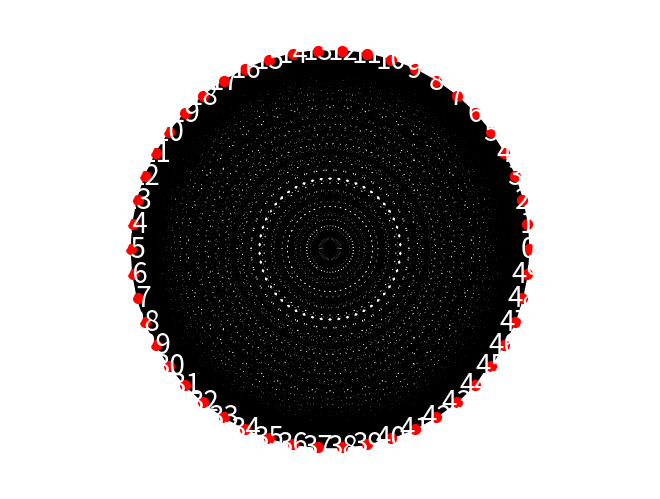

Python code for this plot:
import re
import networkx as nx
import matplotlib.pyplot as plt

def validar_expresion_regular(expresion):
    try:
        re.compile(expresion)
        return True
    except re.error:
        return False

def construir_AFND(expresion):
    grafo = nx.DiGraph()
    pila = []

    for caracter in expresion:
        if caracter == '(':
            pila.append(grafo.copy())
            grafo = nx.DiGraph()
        elif caracter == ')':
            subgrafo = grafo
            grafo = pila.pop()
            grafo = nx.compose(grafo, subgrafo)
        elif caracter == '|':
            subgrafo = pila.pop()
            pila.append(grafo.copy())
            grafo = subgrafo
        elif caracter == '*':
            subgrafo = grafo.copy()
            grafo.add_edge(0, 1, label='ε')
            grafo.add_edge(1, 0, label='ε')
            grafo.add_edge(0, 2, label='ε')
            grafo.add_edge(2, 1, label='ε')
            grafo.add_edge(2, 3, label='ε')
            grafo.add_edge(3, 0, label='ε')
            grafo = nx.compose(grafo, subgrafo)
        else:
            grafo.add_edge(0, 1, label=caracter)

    grafo.add_node(2, accepting=True)  # Nodo de aceptación

    return grafo


def generarMandala():
    grafo = nx.complete_graph(50)
    grafo = nx.draw_circular(grafo, with_labels=True, node_size=50, node_color='r', font_color='w', font_size=20)
    plt.axis('equal')
    plt.show()
 
def thompsonChar(caracter):
    G = nx.DiGraph()
    inicio = "q0"
    final = "q1"
    nodos = [["q0", caracter, "q1"]]
    # Agregar estados al grafo

    # Agregar transiciones
    G.add_edge(inicio, final, label=caracter)

    # Etiquetar el estado inicial
    G.nodes[inicio]["initial"] = True

    # Etiquetar los estados finales


    # Dibujar el grafo
    pos = nx(G, seed=42)  # Posición de los nodos
    labels = nx.get_edge_attributes(G, 'label')
    nx.draw(G, pos, with_labels=True, node_size=500, node_color="lightblue")
    nx.draw_networkx_edge_labels(G, pos, edge_labels=labels)
    plt.show()

    #AFD
def construir_afd(tabla_delta, estados_aceptacion):
    afd = {}  # El AFD se representará como un diccionario de diccionarios
    
    # Extraer los estados y el alfabeto de la tabla delta
    estados = list(set(estado for estado, _ in tabla_delta))
    alfabeto = list(set(simbolo for _, simbolo in tabla_delta if simbolo != "ε"))

    # Inicializar el AFD
    for estado in estados:
        afd[estado] = {}

    # Construir el AFD a partir de la tabla delta
    for estado, simbolo, estado_destino in tabla_delta:
        if simbolo != "ε":
            afd[estado][simbolo] = estado_destino

    # Establecer los estados de aceptación
    estados_aceptacion = set(estados_aceptacion)
    
    # Devolver el AFD
    return afd, estados_aceptacion

"""Ejemplo de uso
tabla_delta = [
   ("q0", "a", "q1"),
    ("q0", "b", "q2"),
    ("q1", "a", "q2"),
    ("q1", "b", "q3"),
    ("q2", "a", "q1"),
    ("q2", "b", "q0"),
    ("q3", "a", "q3"),
    ("q3", "b", "q2")
]

estados_aceptacion = ["q0", "q3"]

afd, estados_aceptacion = construir_afd(tabla_delta, estados_aceptacion)

# Imprimir el AFD resultante
print("AFD:")
for estado, transiciones in afd.items():
    print(f"Estado {estado}: {transiciones}")

print("Estados de Aceptación:", estados_aceptacion)"""


def main():
    #expresion = input("Ingrese una expresión regular (con a-z, A-Z, 0-9, ., |, *, (, ), ε, ∼, Φ): ")
    expresion = "a.b.c"
    if validar_expresion_regular(expresion):
        #print("La expresión regular es válida.")
        #print(construir_AFND(expresion))
        #thompsonChar("a")
        generarMandala()
    else:
        print("La expresión regular no es válida.")
main()
